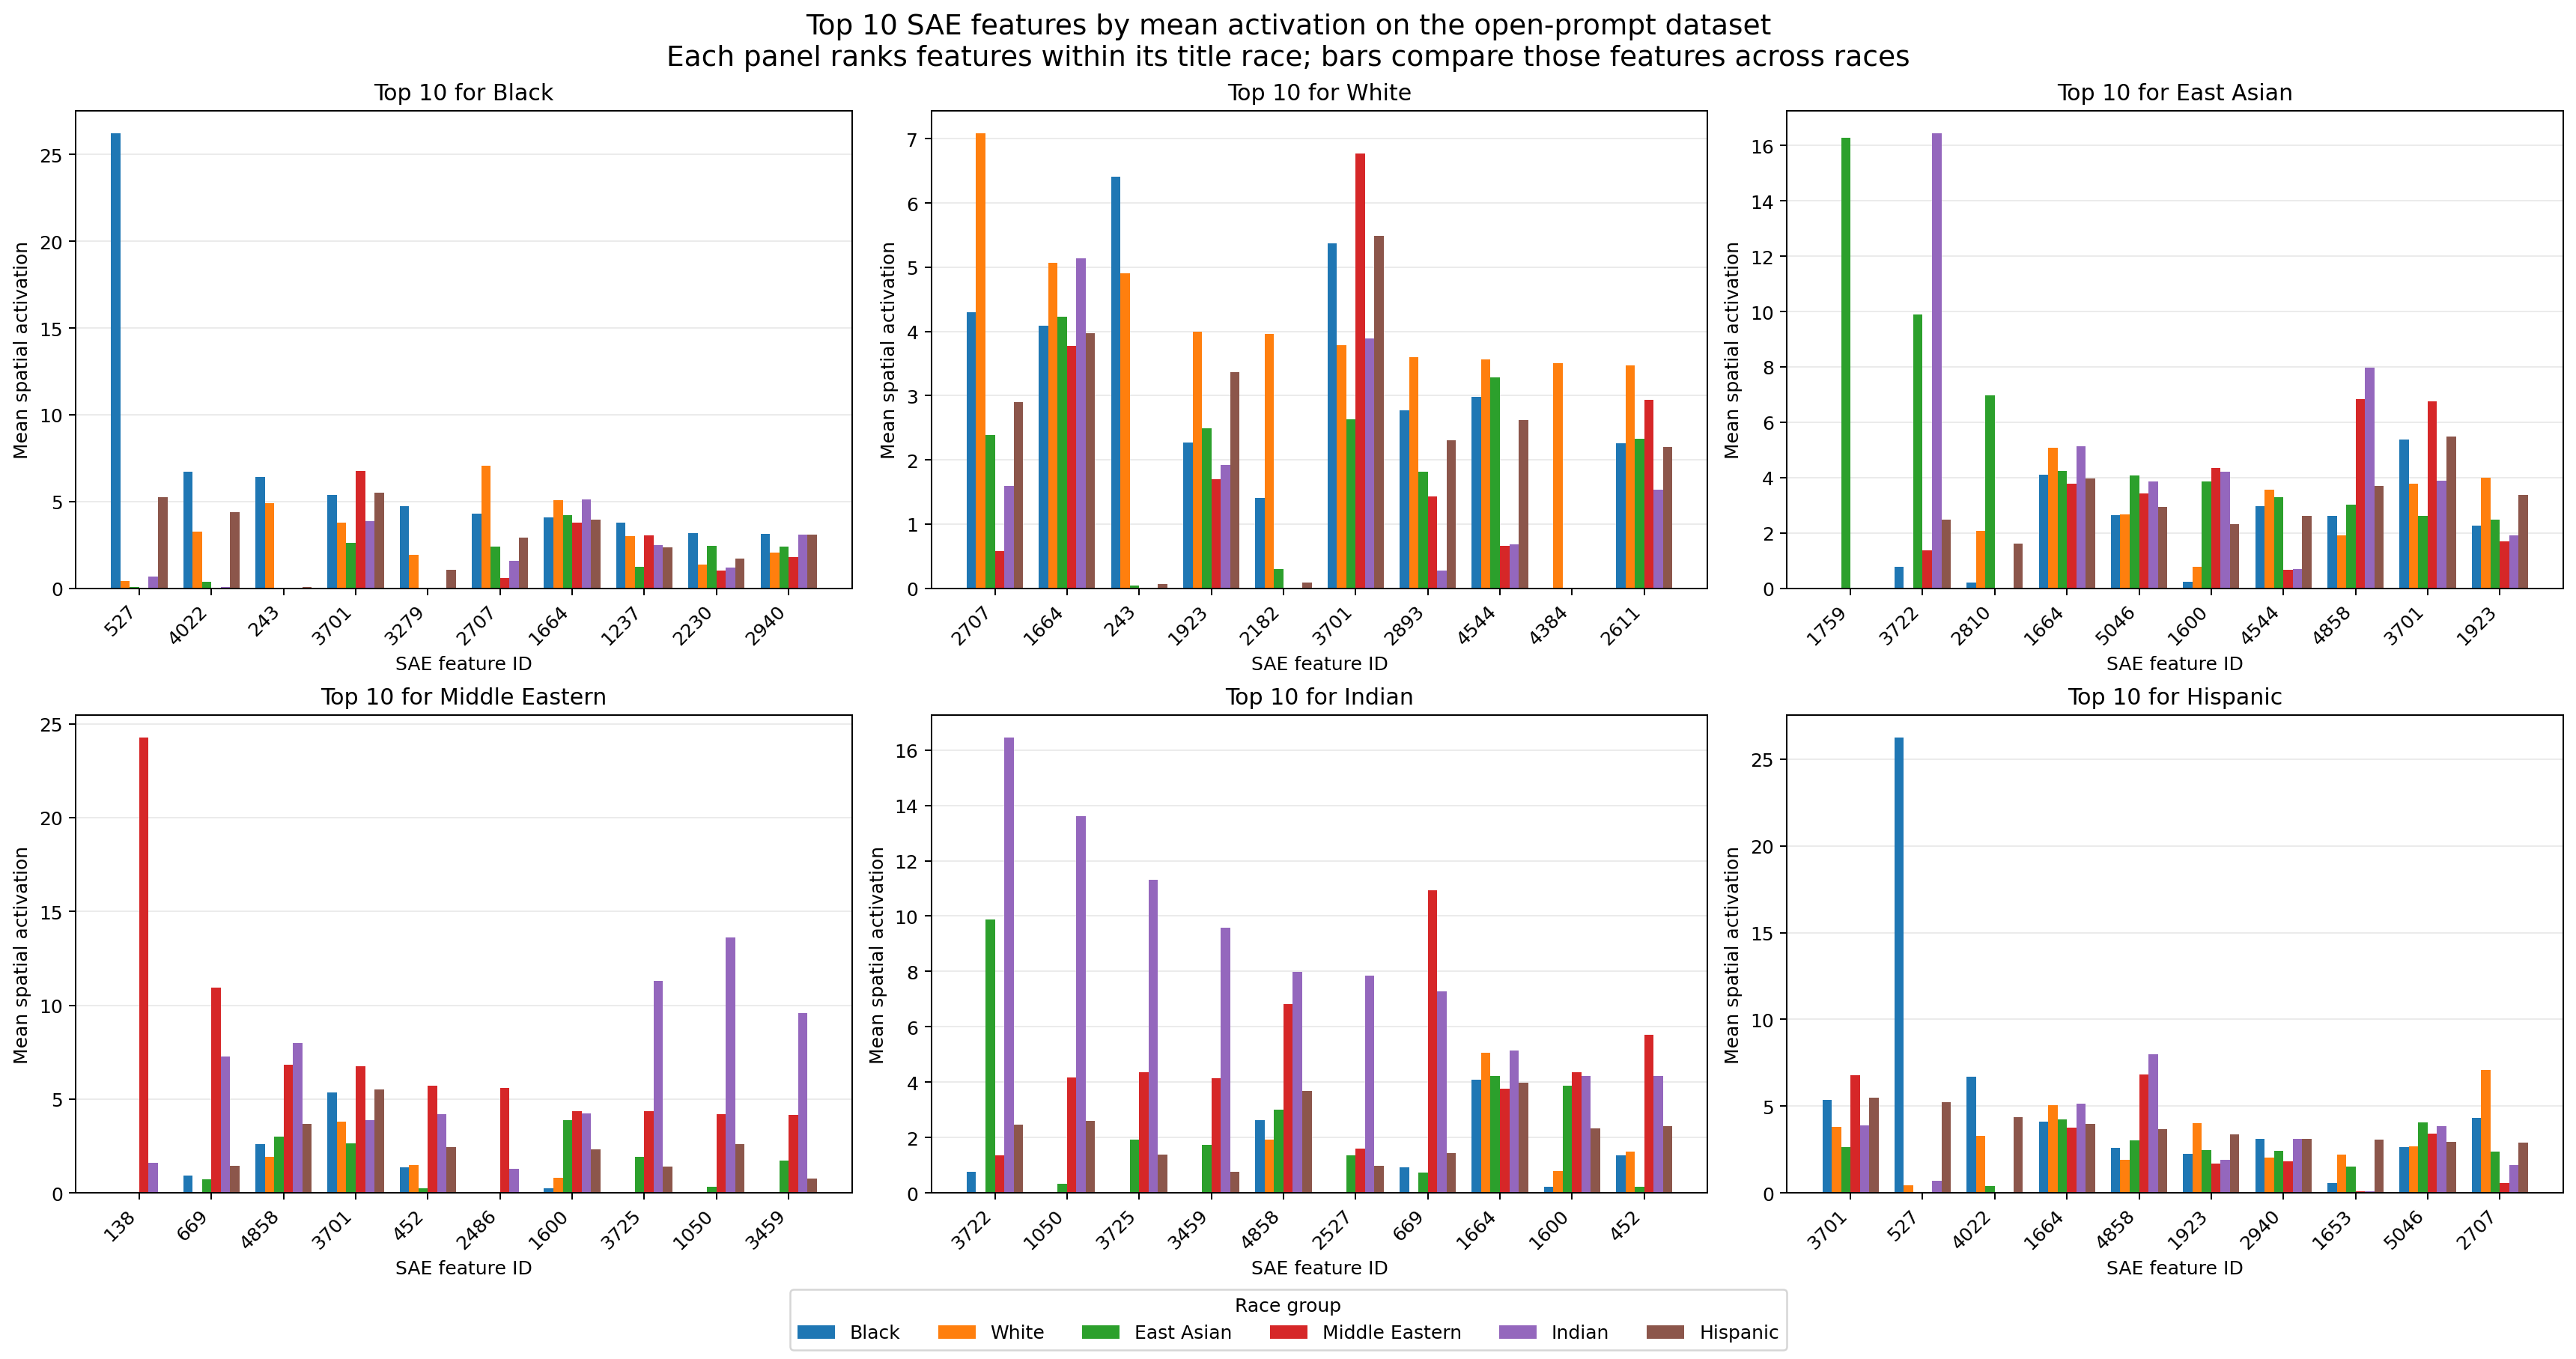

The file beside this chart, header and first rows:
ranking_race, rank, feature, mean_activation_on_ranking_race, mean_activation_black, mean_activation_white, mean_activation_east_asian, mean_activation_middle_eastern, mean_activation_indian, mean_activation_hispanic
black, 1, 527, 26.23, 26.23, 0.4218, 0.06986, 0.002072, 0.6814, 5.244
black, 2, 4022, 6.701, 6.701, 3.275, 0.3873, 0.0, 0.06469, 4.383
black, 3, 243, 6.407, 6.407, 4.91, 0.0482, 0.0, 0.000208, 0.06041
black, 4, 3701, 5.372, 5.372, 3.784, 2.628, 6.767, 3.886, 5.493
black, 5, 3279, 4.725, 4.725, 1.916, 0.003052, 0.0002948, 0.001387, 1.059
black, 6, 2707, 4.301, 4.301, 7.085, 2.382, 0.579, 1.592, 2.902
black, 7, 1664, 4.09, 4.09, 5.073, 4.228, 3.769, 5.141, 3.976
black, 8, 1237, 3.788, 3.788, 3.021, 1.223, 3.032, 2.505, 2.374
black, 9, 2230, 3.198, 3.198, 1.364, 2.426, 1.017, 1.174, 1.7
black, 10, 2940, 3.124, 3.124, 2.055, 2.405, 1.819, 3.101, 3.092
white, 1, 2707, 7.085, 4.301, 7.085, 2.382, 0.579, 1.592, 2.902
white, 2, 1664, 5.073, 4.09, 5.073, 4.228, 3.769, 5.141, 3.976
white, 3, 243, 4.91, 6.407, 4.91, 0.0482, 0.0, 0.000208, 0.06041
white, 4, 1923, 4, 2.265, 4, 2.485, 1.694, 1.92, 3.367
white, 5, 2182, 3.965, 1.409, 3.965, 0.2947, 0.0, 0.0, 0.09315
white, 6, 3701, 3.784, 5.372, 3.784, 2.628, 6.767, 3.886, 5.493
white, 7, 2893, 3.599, 2.766, 3.599, 1.819, 1.431, 0.2795, 2.304
white, 8, 4544, 3.568, 2.977, 3.568, 3.288, 0.6647, 0.6899, 2.618
white, 9, 4384, 3.509, 0.0, 3.509, 0.0, 0.0, 0.0, 0.0
white, 10, 2611, 3.467, 2.26, 3.467, 2.324, 2.94, 1.533, 2.201
east asian, 1, 1759, 16.28, 0.0, 0.0, 16.28, 0.0, 0.0, 0.0
east asian, 2, 3722, 9.883, 0.7713, 0.001773, 9.883, 1.366, 16.44, 2.47
east asian, 3, 2810, 6.976, 0.1972, 2.07, 6.976, 0.0, 0.01119, 1.606
east asian, 4, 1664, 4.228, 4.09, 5.073, 4.228, 3.769, 5.141, 3.976
east asian, 5, 5046, 4.07, 2.643, 2.663, 4.07, 3.429, 3.851, 2.939
east asian, 6, 1600, 3.862, 0.2285, 0.7867, 3.862, 4.36, 4.225, 2.319
east asian, 7, 4544, 3.288, 2.977, 3.568, 3.288, 0.6647, 0.6899, 2.618
east asian, 8, 4858, 3.015, 2.616, 1.921, 3.015, 6.825, 7.979, 3.696
east asian, 9, 3701, 2.628, 5.372, 3.784, 2.628, 6.767, 3.886, 5.493
east asian, 10, 1923, 2.485, 2.265, 4, 2.485, 1.694, 1.92, 3.367
middle eastern, 1, 138, 24.25, 0.0, 0.0006359, 0.0002318, 24.25, 1.603, 0.001908
middle eastern, 2, 669, 10.92, 0.9129, 0.001388, 0.7387, 10.92, 7.27, 1.448
middle eastern, 3, 4858, 6.825, 2.616, 1.921, 3.015, 6.825, 7.979, 3.696
middle eastern, 4, 3701, 6.767, 5.372, 3.784, 2.628, 6.767, 3.886, 5.493
middle eastern, 5, 452, 5.705, 1.353, 1.492, 0.2297, 5.705, 4.215, 2.421
middle eastern, 6, 2486, 5.577, 0.001028, 0.0, 0.01756, 5.577, 1.286, 0.007793
middle eastern, 7, 1600, 4.36, 0.2285, 0.7867, 3.862, 4.36, 4.225, 2.319
middle eastern, 8, 3725, 4.347, 0.002787, 0.0, 1.93, 4.347, 11.3, 1.384
middle eastern, 9, 1050, 4.177, 0.002871, 0.01236, 0.3216, 4.177, 13.6, 2.613
middle eastern, 10, 3459, 4.14, 0.02445, 0.0, 1.723, 4.14, 9.576, 0.7661
indian, 1, 3722, 16.44, 0.7713, 0.001773, 9.883, 1.366, 16.44, 2.47
indian, 2, 1050, 13.6, 0.002871, 0.01236, 0.3216, 4.177, 13.6, 2.613
indian, 3, 3725, 11.3, 0.002787, 0.0, 1.93, 4.347, 11.3, 1.384
indian, 4, 3459, 9.576, 0.02445, 0.0, 1.723, 4.14, 9.576, 0.7661
indian, 5, 4858, 7.979, 2.616, 1.921, 3.015, 6.825, 7.979, 3.696
indian, 6, 2527, 7.861, 0.02378, 0.001353, 1.362, 1.609, 7.861, 0.9751
indian, 7, 669, 7.27, 0.9129, 0.001388, 0.7387, 10.92, 7.27, 1.448
indian, 8, 1664, 5.141, 4.09, 5.073, 4.228, 3.769, 5.141, 3.976
indian, 9, 1600, 4.225, 0.2285, 0.7867, 3.862, 4.36, 4.225, 2.319
indian, 10, 452, 4.215, 1.353, 1.492, 0.2297, 5.705, 4.215, 2.421
hispanic, 1, 3701, 5.493, 5.372, 3.784, 2.628, 6.767, 3.886, 5.493
hispanic, 2, 527, 5.244, 26.23, 0.4218, 0.06986, 0.002072, 0.6814, 5.244
hispanic, 3, 4022, 4.383, 6.701, 3.275, 0.3873, 0.0, 0.06469, 4.383
hispanic, 4, 1664, 3.976, 4.09, 5.073, 4.228, 3.769, 5.141, 3.976
hispanic, 5, 4858, 3.696, 2.616, 1.921, 3.015, 6.825, 7.979, 3.696
hispanic, 6, 1923, 3.367, 2.265, 4, 2.485, 1.694, 1.92, 3.367
hispanic, 7, 2940, 3.092, 3.124, 2.055, 2.405, 1.819, 3.101, 3.092
hispanic, 8, 1653, 3.052, 0.565, 2.194, 1.517, 0.1058, 0.08777, 3.052
hispanic, 9, 5046, 2.939, 2.643, 2.663, 4.07, 3.429, 3.851, 2.939
hispanic, 10, 2707, 2.902, 4.301, 7.085, 2.382, 0.579, 1.592, 2.902
